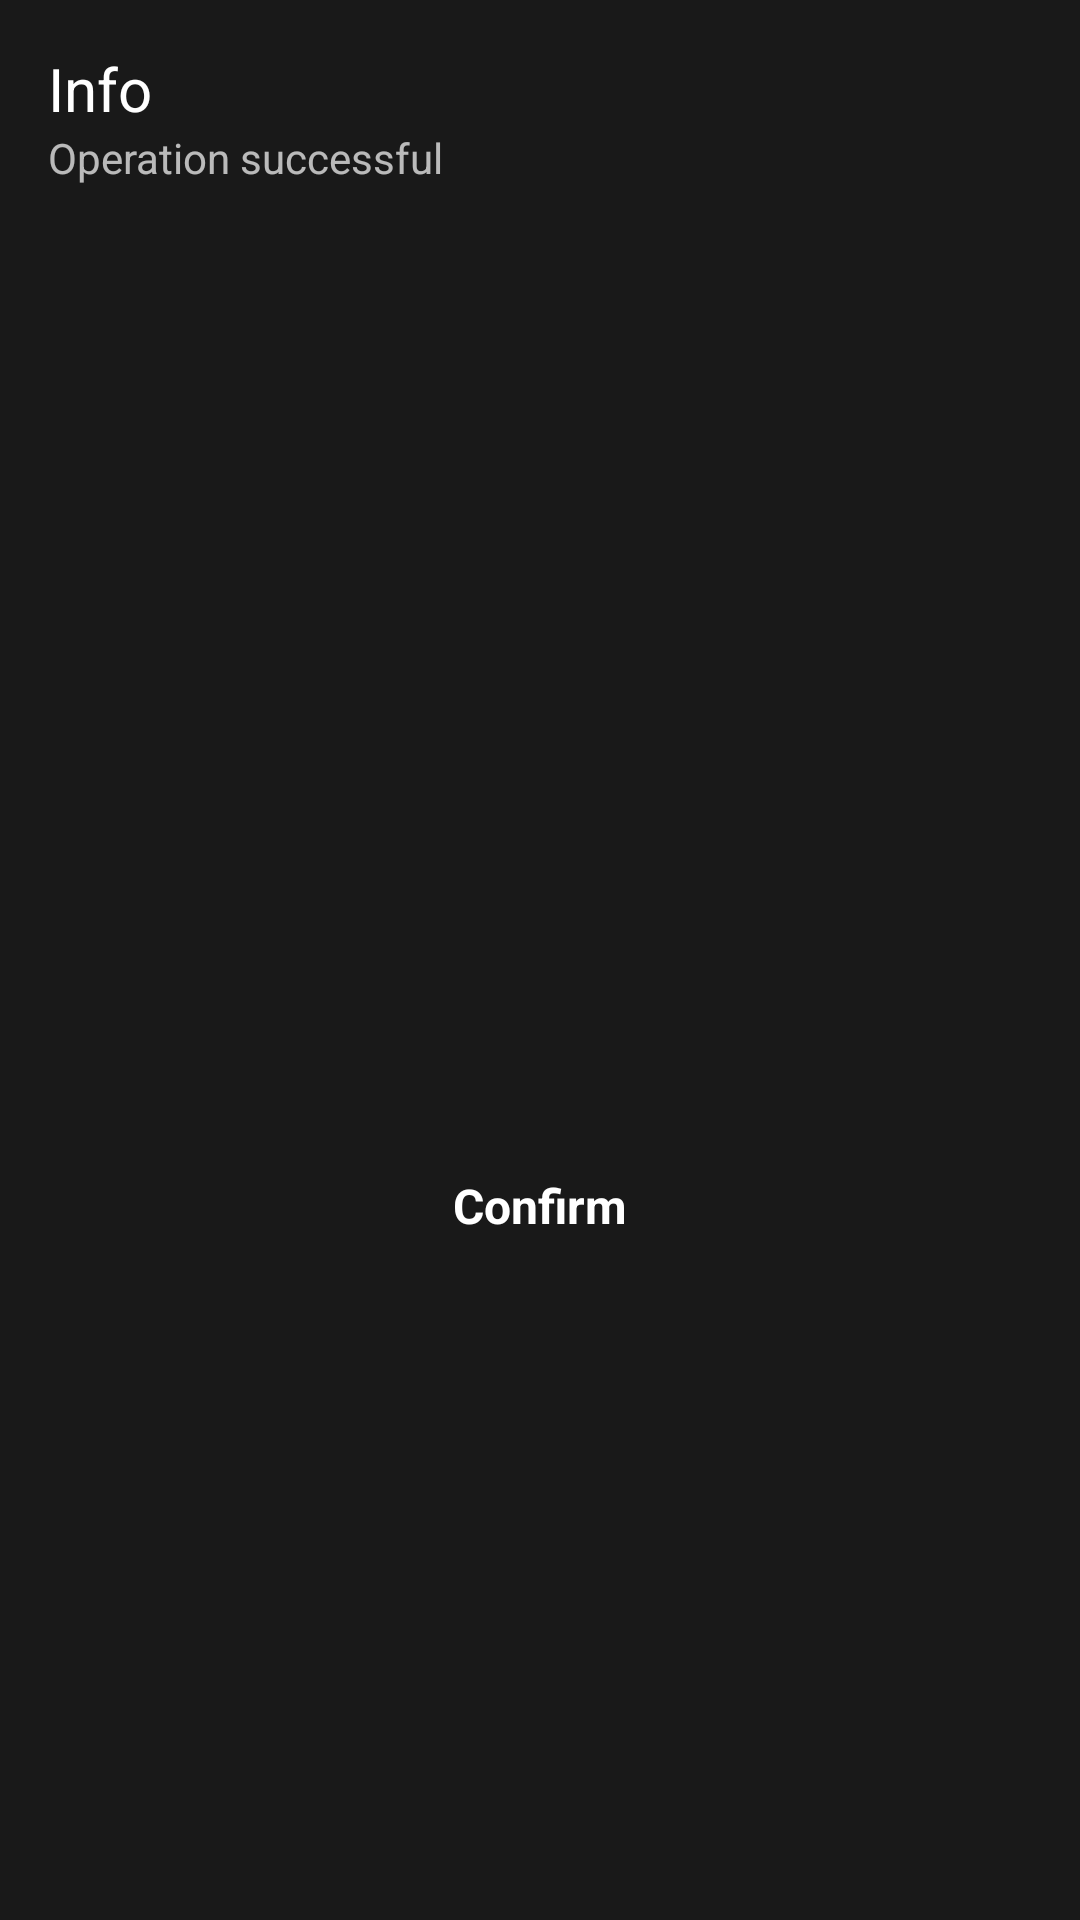

This screen was rendered from an Android layout file. Write that file and the resources it references.
<!-- AndroidManifest.xml: application theme Theme.PlateFinder -->
<!-- res/layout/sheet_info_success.xml -->
<?xml version="1.0" encoding="utf-8"?>
<LinearLayout xmlns:android="http://schemas.android.com/apk/res/android"
    xmlns:app="http://schemas.android.com/apk/res-auto"
    xmlns:tools="http://schemas.android.com/tools"
    android:layout_width="match_parent"
    android:layout_height="wrap_content"
    android:background="@color/background"
    android:orientation="vertical"
    android:padding="16dp">

    <TextView
        android:id="@+id/title"
        style="@style/Header"
        android:layout_width="match_parent"
        android:layout_height="wrap_content"
        android:text="@string/info" />

    <TextView
        android:id="@+id/subtitle"
        style="@style/Subheader"
        android:layout_width="match_parent"
        android:layout_height="wrap_content"
        android:text="@string/operazione_ok" />


    <LinearLayout
        android:id="@+id/list"
        android:layout_width="match_parent"
        android:layout_height="300dp"
        android:layout_marginTop="8dp"
        android:gravity="center"
        android:orientation="horizontal">

        <ImageView
            android:layout_width="64dp"
            android:layout_height="64dp"
            android:src="@drawable/baseline_check_24"
            app:tint="@color/green" />

    </LinearLayout>

    <TextView
        android:id="@+id/confirm"
        android:layout_width="match_parent"
        android:layout_height="48dp"
        android:layout_marginTop="8dp"
        android:gravity="center"
        android:text="@string/conferma"
        android:textColor="@color/white"
        android:textSize="16sp"
        android:textStyle="bold" />
</LinearLayout>
<!-- resources referenced by this layout -->
<resources>
  <color name="background">#191919</color>
  <color name="green">#4B9460</color>
  <color name="white">#FFFFFFFF</color>
  <string name="conferma">Confirm</string>
  <string name="info">Info</string>
  <string name="operazione_ok">Operation successful</string>
  <style name="Header">
          <item name="android:textSize">20sp</item>
          <item name="android:textColor">@color/white</item>
          <item name="android:textStyle">normal</item>
      </style>
  <style name="Subheader">
          <item name="android:textSize">14sp</item>
          <item name="android:textColor">@color/white_70</item>
          <item name="android:textStyle">normal</item>
      </style>
  <style name="Theme.PlateFinder" parent="Theme.MaterialComponents.Light.NoActionBar">
          
          <item name="colorPrimary">@color/background</item>
          <item name="colorPrimaryVariant">@color/secondary</item>
          <item name="colorOnPrimary">@color/white</item>
          
          <item name="colorSecondary">@color/secondary</item>
          <item name="colorSecondaryVariant">@color/secondary</item>
          <item name="colorOnSecondary">@color/white</item>
          
          <item name="android:statusBarColor">@color/status_bar</item>
          
      </style>
  <color name="white_70">#B3FFFFFF</color>
  <color name="secondary">#1e1f22</color>
  <color name="status_bar">#2e2e2e</color>
</resources>
